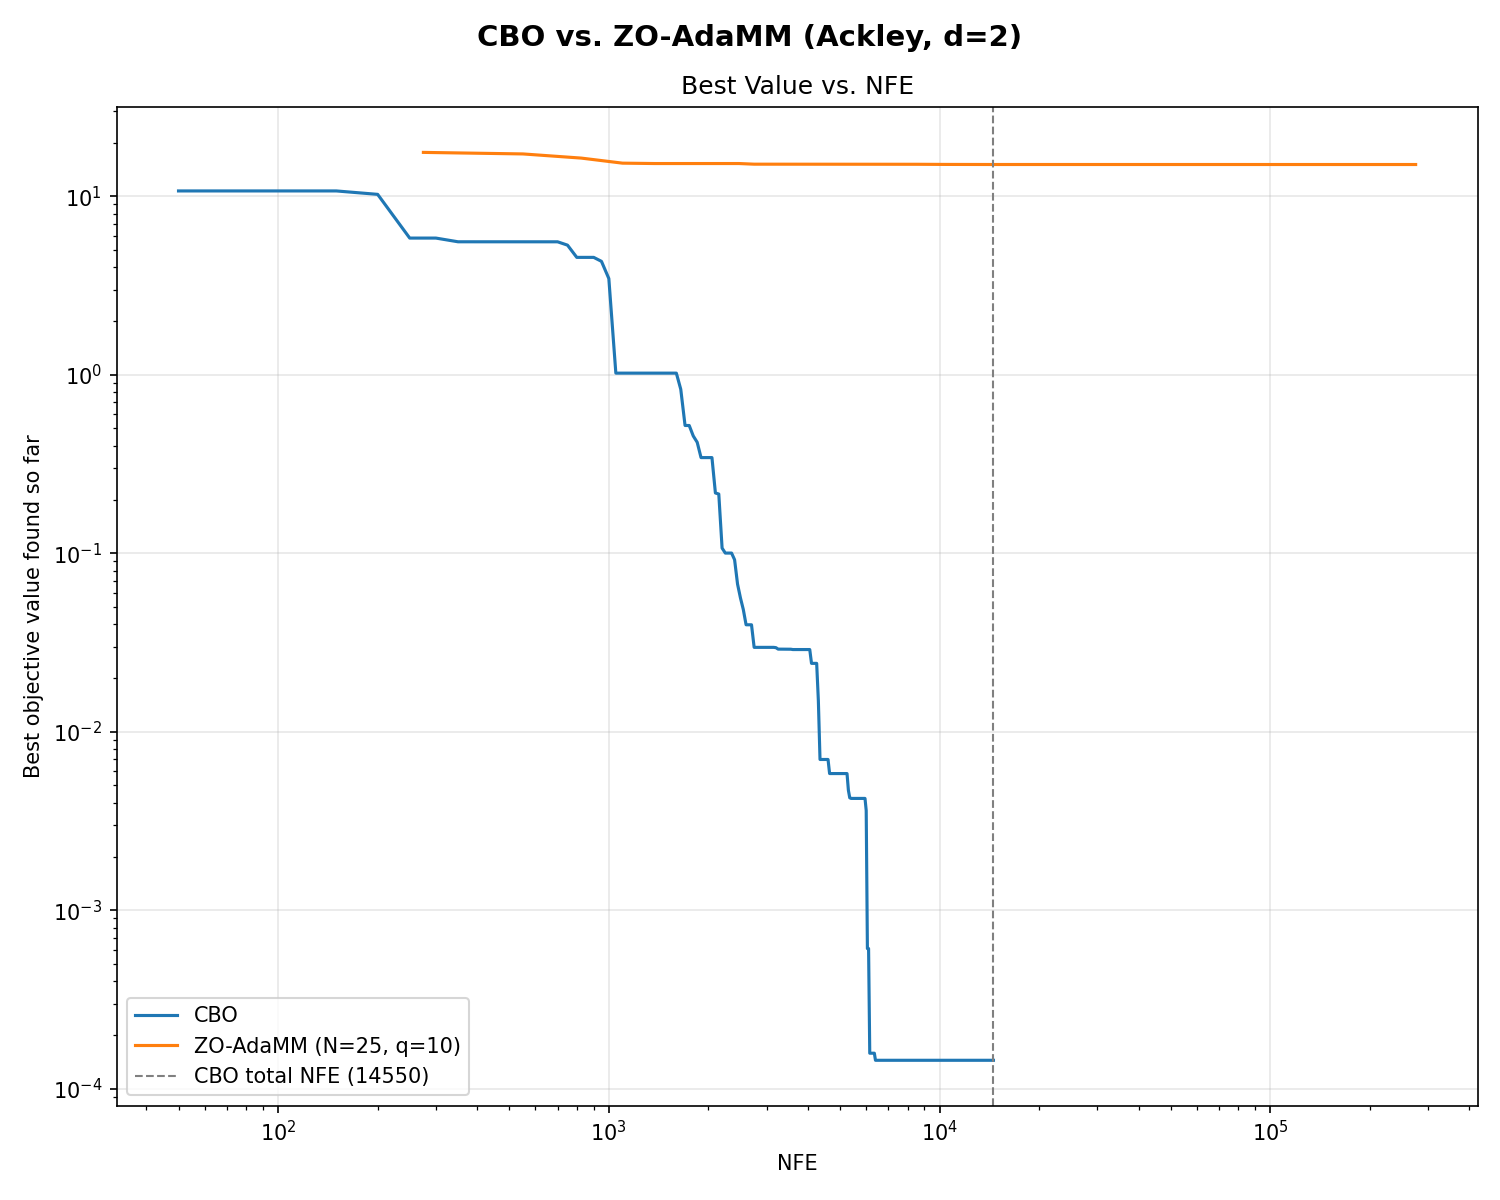

The table this chart was drawn from, first rows:
Algorithm, Best Obj Value, Total NFE, Best @ CBO budget (14550), NFE to reach CBO best, Iterations
CBO, 0.000144, 14550, 0.000144, 14550, 291
ZO-AdaMM (N=25, q=10), 15.06, 275000, 15.07, nan, 1000
